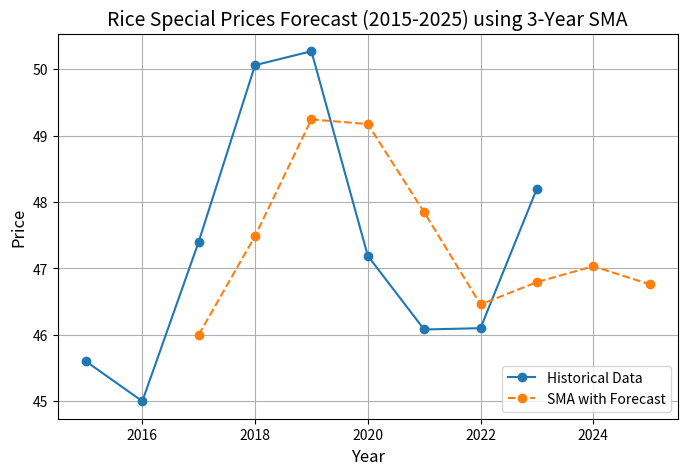
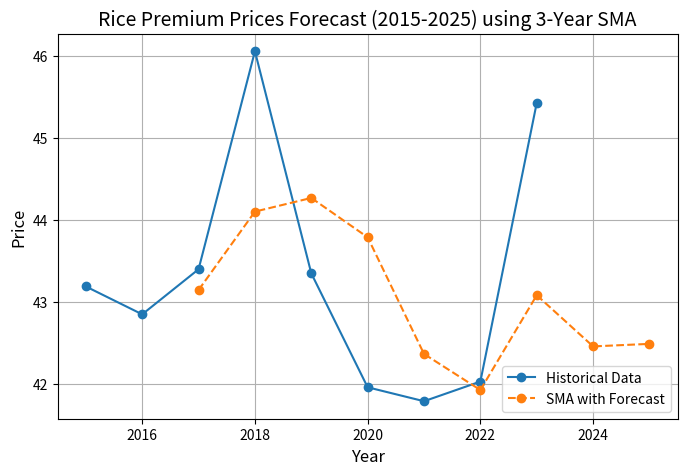
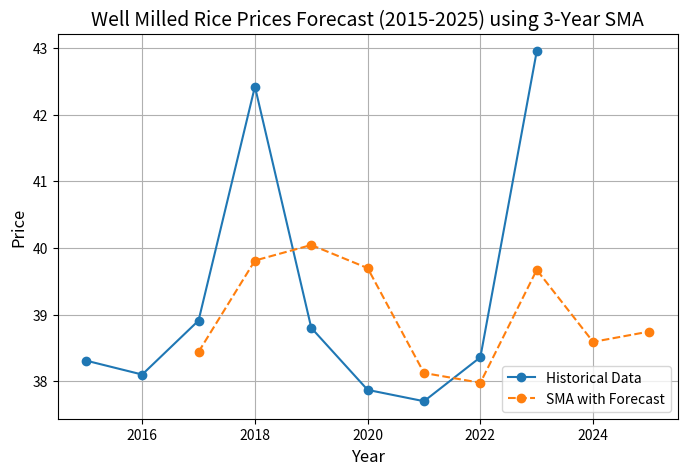
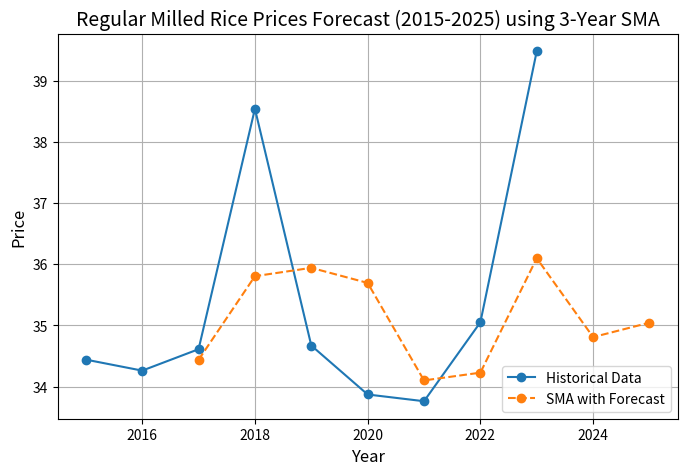

The matplotlib source for these figures, in order:
import pandas as pd
import numpy as np
import matplotlib.pyplot as plt

# input data
data = {
    "Year": [2015, 2016, 2017, 2018, 2019, 2020, 2021, 2022, 2023],
    "Rice Special": [45.6, 45, 47.4, 50.06, 50.27, 47.19, 46.08, 46.1, 48.2],
    "Rice Premium": [43.19, 42.85, 43.4, 46.06, 43.35, 41.96, 41.79, 42.03, 45.43],
    "Well Milled Rice": [38.31, 38.1, 38.91, 42.42, 38.8, 37.87, 37.7, 38.36, 42.95],
    "Regular Milled Rice": [34.44, 34.26, 34.61, 38.54, 34.67, 33.87, 33.76, 35.05, 39.48]
}

df = pd.DataFrame(data)
df.set_index("Year", inplace=True)

# function sa pangcalculate ng SMA + forecast
def calculate_sma_and_forecast(data, window=3, forecast_years=2):
    sma = data.rolling(window=window).mean()
    
    # Initialize the forecast series with the last SMA value
    forecast_index = range(data.index[-1] + 1, data.index[-1] + 1 + forecast_years)
    forecast = pd.Series(index=forecast_index, dtype=float)
    
    # Calculate the forecast iteratively
    for year in forecast_index:
        # Get the last `window` years of SMA data
        last_sma_values = sma.iloc[-window:]
        # Calculate the SMA for the forecasted year
        forecast_sma = last_sma_values.mean()
        # Append the forecasted SMA to the SMA series
        sma = pd.concat([sma, pd.Series([forecast_sma], index=[year])])
        # Store the forecasted value
        forecast[year] = forecast_sma
    
    return sma

# forecast for 2024 and 2025
forecast_years = 2
sma_rice_special = calculate_sma_and_forecast(df["Rice Special"], forecast_years=forecast_years)
sma_rice_premium = calculate_sma_and_forecast(df["Rice Premium"], forecast_years=forecast_years)
sma_well_milled = calculate_sma_and_forecast(df["Well Milled Rice"], forecast_years=forecast_years)
sma_regular_milled = calculate_sma_and_forecast(df["Regular Milled Rice"], forecast_years=forecast_years)

# separate plots for each rice category
categories = ["Rice Special", "Rice Premium", "Well Milled Rice", "Regular Milled Rice"]
sma_data = {
    "Rice Special": sma_rice_special,
    "Rice Premium": sma_rice_premium,
    "Well Milled Rice": sma_well_milled,
    "Regular Milled Rice": sma_regular_milled
}

# plot each category
for category in categories:
    plt.figure(figsize=(8, 5))
    # historical data plot
    plt.plot(df.index, df[category], label= "Historical Data", marker="o")
    # SMA with forecast plot
    plt.plot(sma_data[category].index, sma_data[category], label="SMA with Forecast", linestyle="--", marker="o")
    
    # labels, title, and legend
    plt.title(f"{category} Prices Forecast (2015-2025) using 3-Year SMA", fontsize=14)
    plt.xlabel("Year", fontsize=12)
    plt.ylabel("Price", fontsize=12)
    plt.legend(loc='lower right')
    plt.grid(True)
    plt.show()